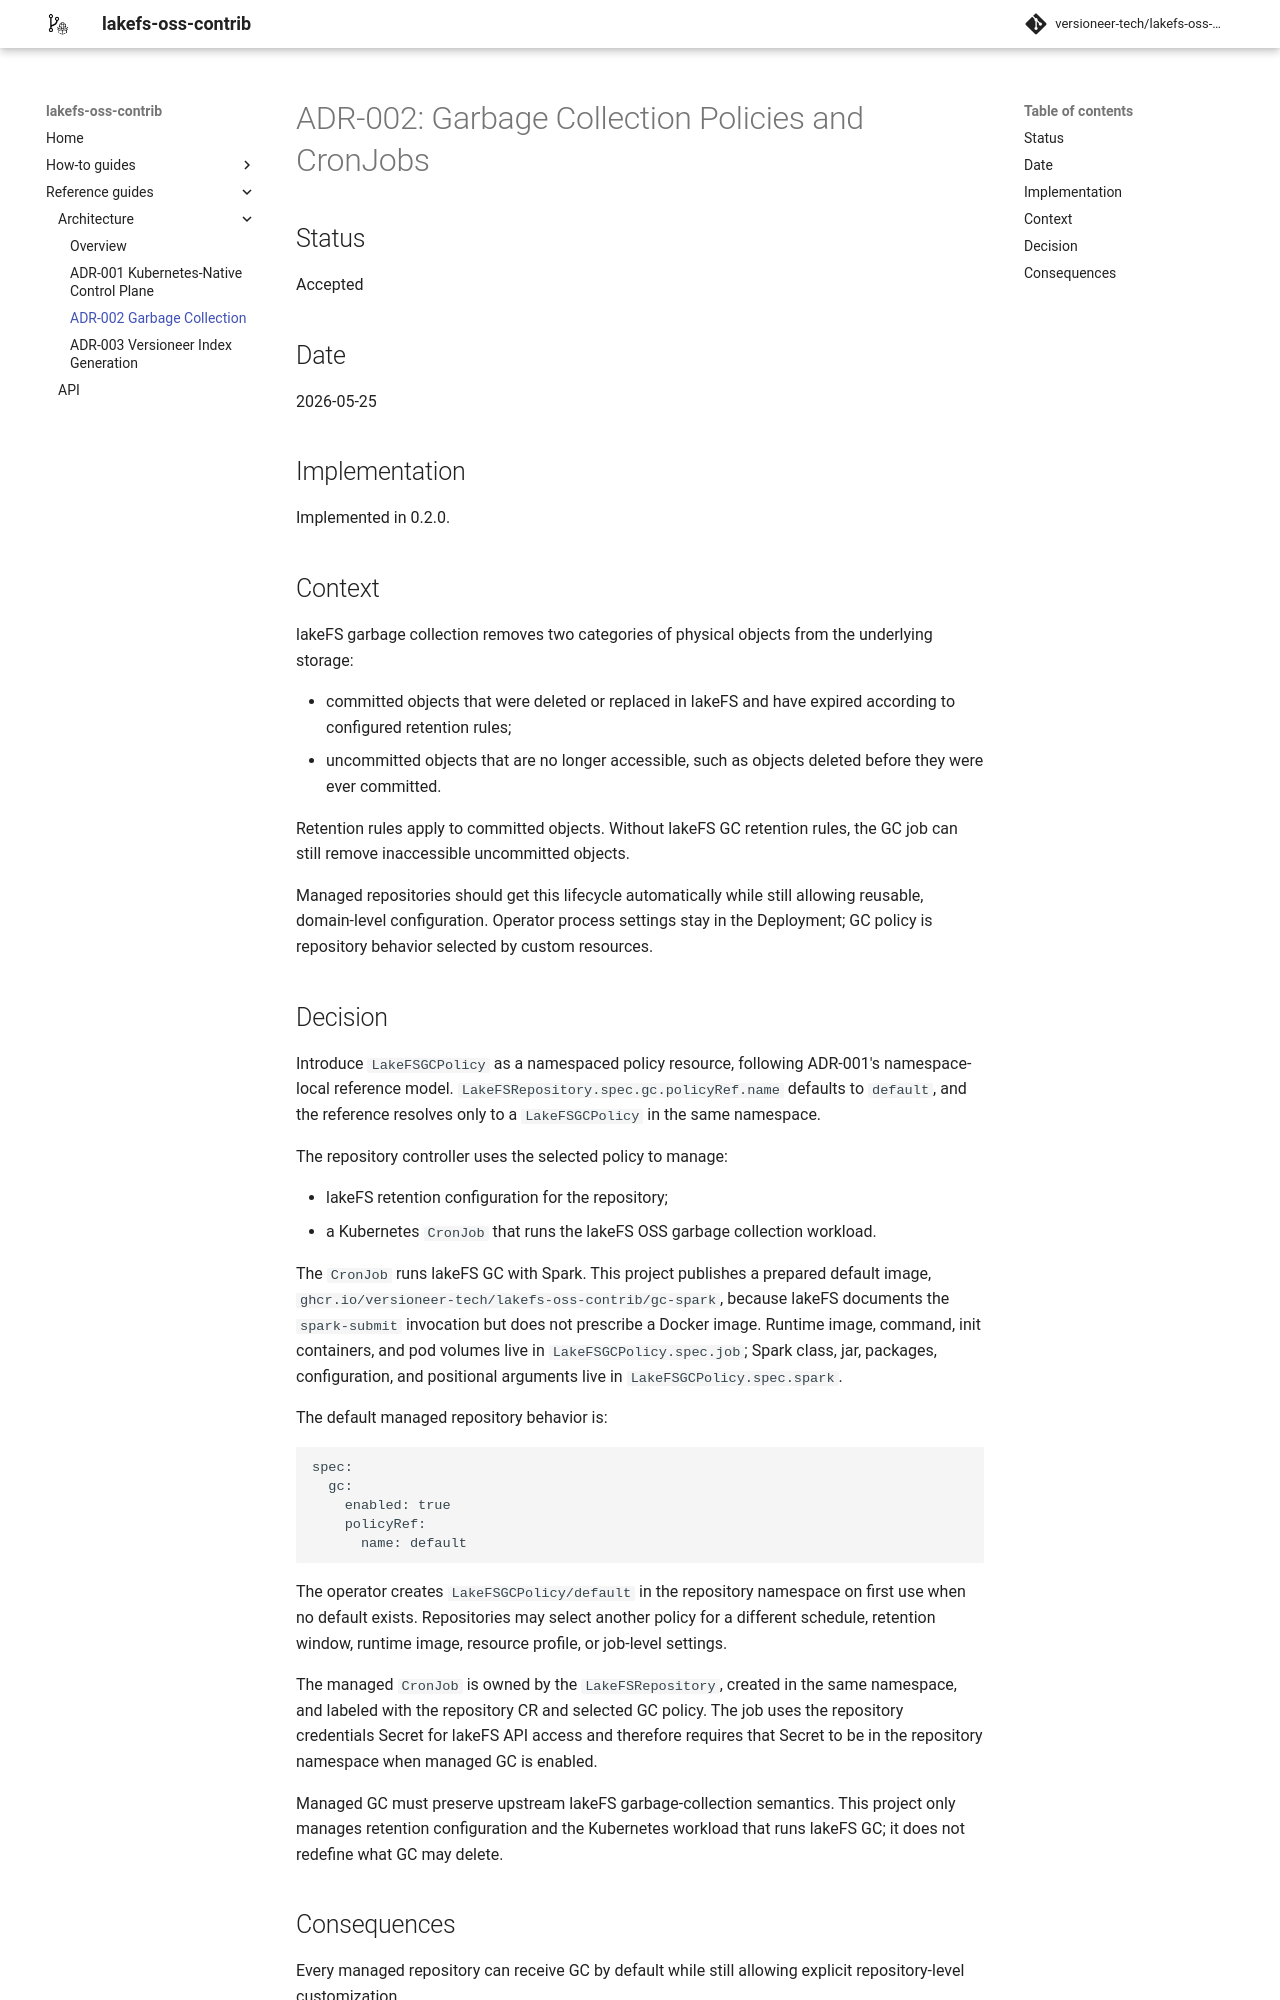

repository: versioneer-tech/lakefs-oss-contrib · page: 0.2.0-rc.1/architecture/0002-garbage-collection-policies-and-cronjobs/index.html · generator: mkdocs

# ADR-002: Garbage Collection Policies and CronJobs

## Status

Accepted

## Date

2026-05-25

## Implementation

Implemented in 0.2.0.

## Context

lakeFS garbage collection removes two categories of physical objects from the
underlying storage:

- committed objects that were deleted or replaced in lakeFS and have expired
  according to configured retention rules;
- uncommitted objects that are no longer accessible, such as objects deleted
  before they were ever committed.

Retention rules apply to committed objects. Without lakeFS GC retention rules,
the GC job can still remove inaccessible uncommitted objects.

Managed repositories should get this lifecycle automatically while still
allowing reusable, domain-level configuration. Operator process settings stay in
the Deployment; GC policy is repository behavior selected by custom resources.

## Decision

Introduce `LakeFSGCPolicy` as a namespaced policy resource, following ADR-001's
namespace-local reference model. `LakeFSRepository.spec.gc.policyRef.name`
defaults to `default`, and the reference resolves only to a `LakeFSGCPolicy` in
the same namespace.

The repository controller uses the selected policy to manage:

- lakeFS retention configuration for the repository;
- a Kubernetes `CronJob` that runs the lakeFS OSS garbage collection workload.

The `CronJob` runs lakeFS GC with Spark. This project publishes a prepared
default image, `ghcr.io/versioneer-tech/lakefs-oss-contrib/gc-spark`, because
lakeFS documents the `spark-submit` invocation but does not prescribe a Docker
image. Runtime image, command, init containers, and pod volumes live in
`LakeFSGCPolicy.spec.job`; Spark class, jar, packages, configuration, and
positional arguments live in `LakeFSGCPolicy.spec.spark`.

The default managed repository behavior is:

```yaml
spec:
  gc:
    enabled: true
    policyRef:
      name: default
```

The operator creates `LakeFSGCPolicy/default` in the repository namespace on
first use when no default exists. Repositories may select another policy for a
different schedule, retention window, runtime image, resource profile, or
job-level settings.

The managed `CronJob` is owned by the `LakeFSRepository`, created in the same
namespace, and labeled with the repository CR and selected GC policy. The job
uses the repository credentials Secret for lakeFS API access and therefore
requires that Secret to be in the repository namespace when managed GC is
enabled.

Managed GC must preserve upstream lakeFS garbage-collection semantics. This
project only manages retention configuration and the Kubernetes workload that
runs lakeFS GC; it does not redefine what GC may delete.
